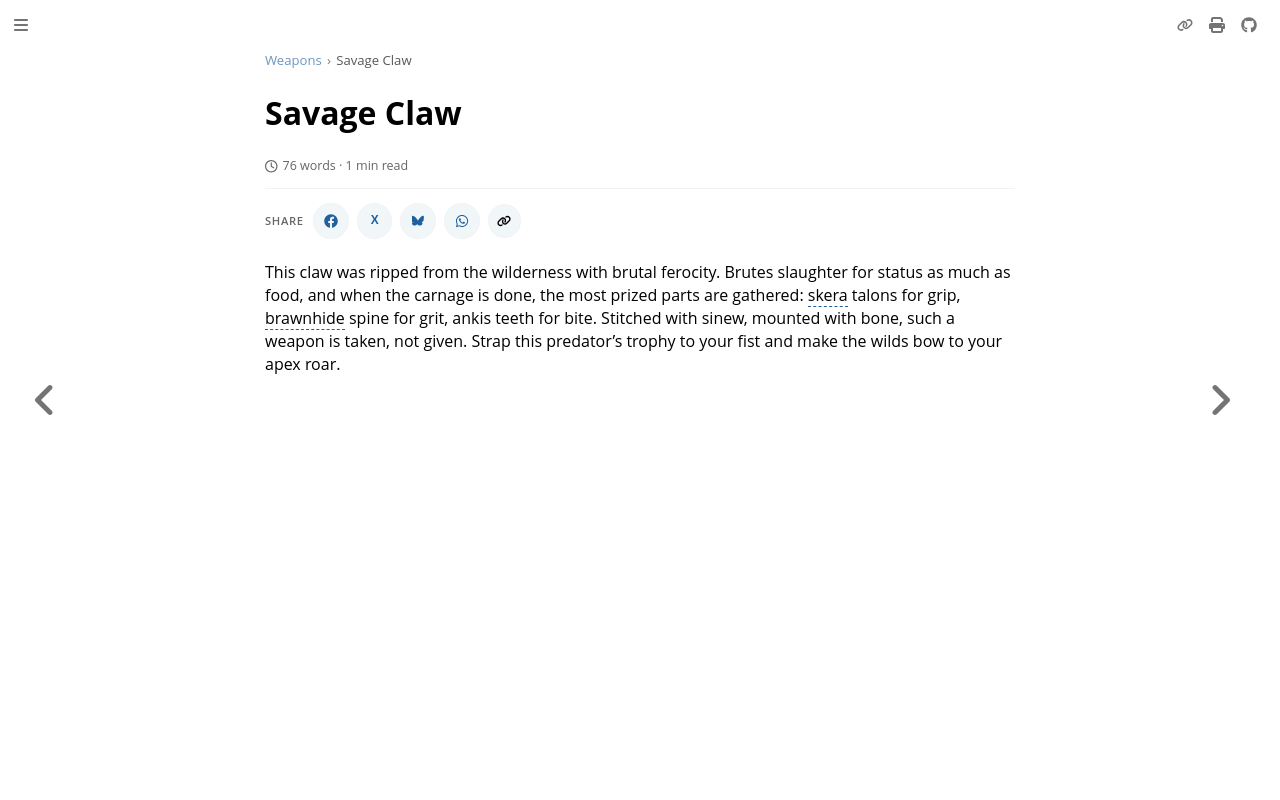

repository: nathaneastwood/fablore · page: weapons/savage-claw.html · generator: mdbook

# Savage Claw

This claw was ripped from the wilderness with brutal ferocity. Brutes slaughter for status as much as food, and when the carnage is done, the most prized parts are gathered: skera talons for grip, brawnhide spine for grit, ankis teeth for bite. Stitched with sinew, mounted with bone, such a weapon is taken, not given. Strap this predator's trophy to your fist and make the wilds bow to your apex roar.
